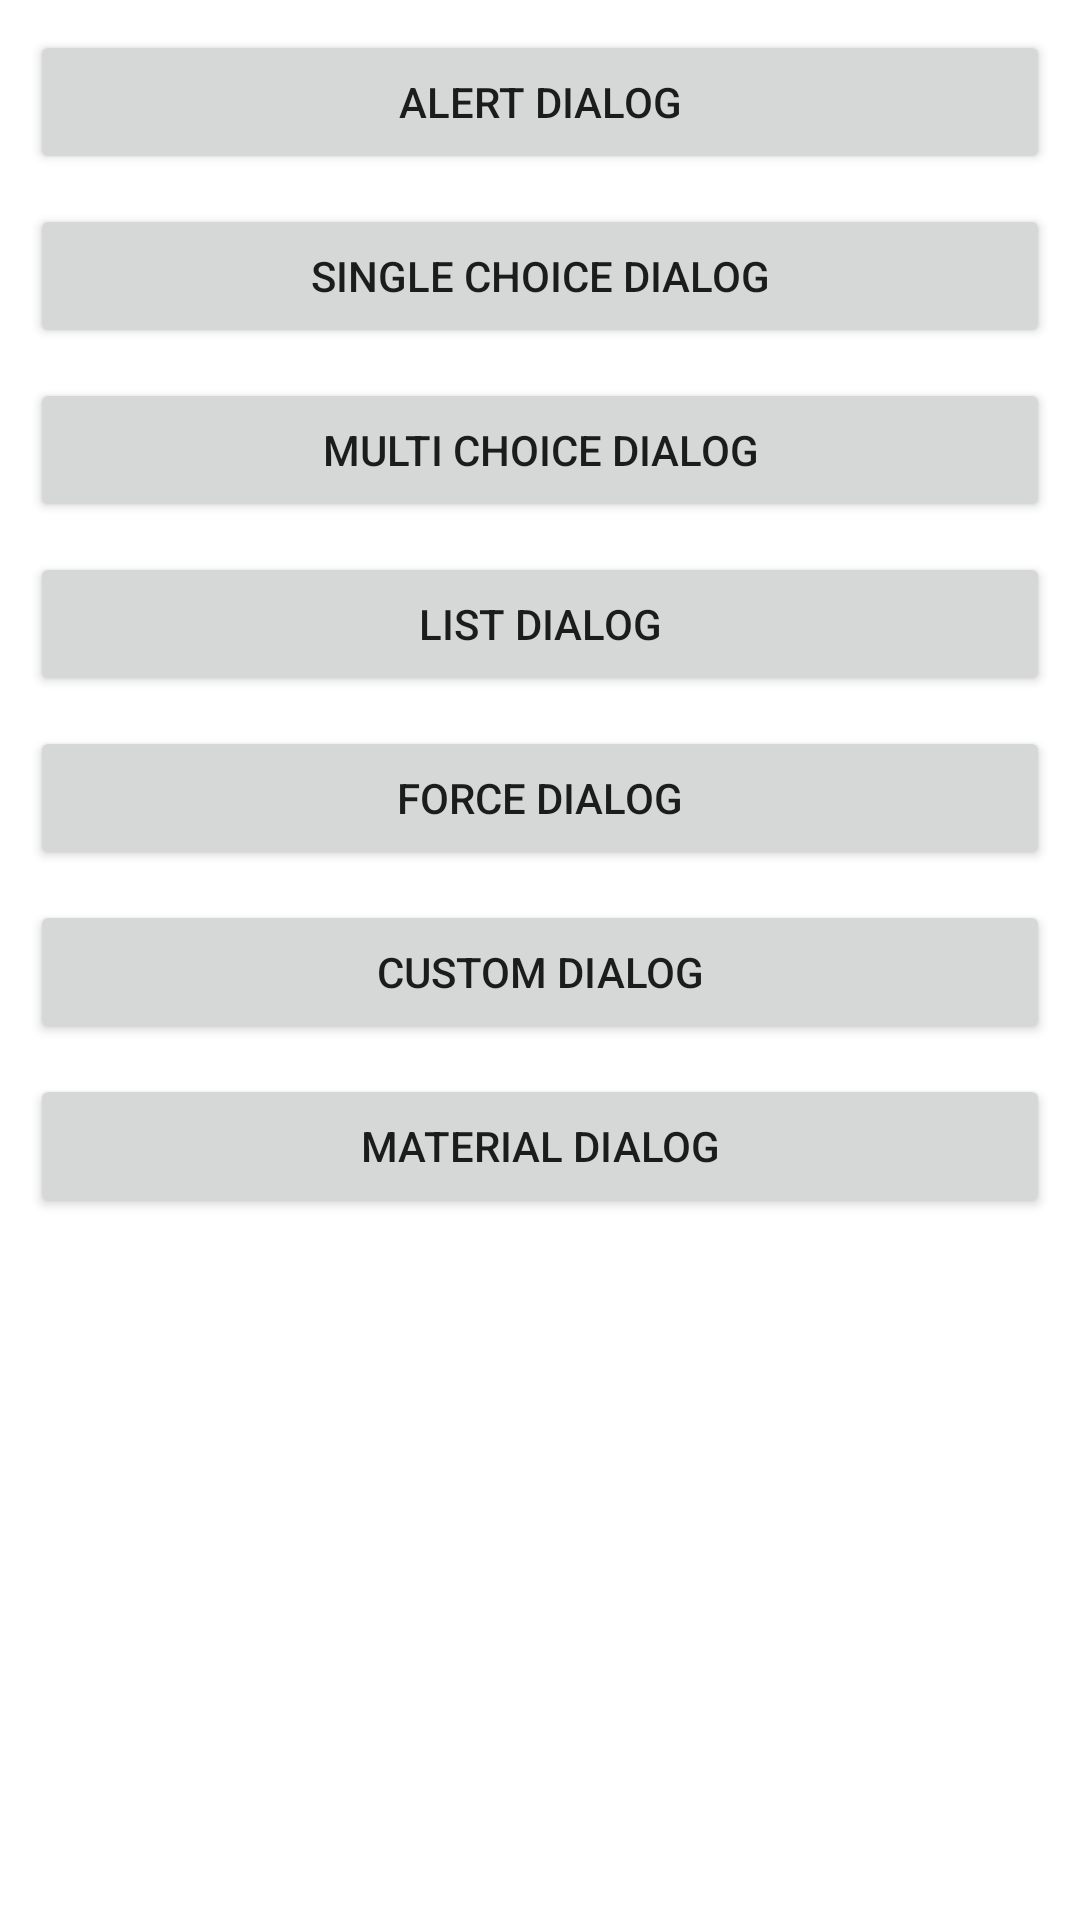

Here is an Android app screen rendered from its layout file. Give the layout XML and the strings, colors and styles it references.
<!-- AndroidManifest.xml: application theme Theme.Task -->
<!-- res/layout/activity_dialog.xml -->
<?xml version="1.0" encoding="utf-8"?>
<androidx.constraintlayout.widget.ConstraintLayout xmlns:android="http://schemas.android.com/apk/res/android"
    xmlns:app="http://schemas.android.com/apk/res-auto"
    xmlns:tools="http://schemas.android.com/tools"
    android:id="@+id/main"
    android:layout_width="match_parent"
    android:layout_height="match_parent"
    tools:context=".dialog.DialogActivity">

    <Button
        android:id="@+id/alertDialog"
        android:layout_width="match_parent"
        android:layout_height="wrap_content"
        android:layout_margin="10dp"
        android:text="Alert Dialog"
        app:layout_constraintEnd_toEndOf="parent"
        app:layout_constraintStart_toStartOf="parent"
        app:layout_constraintTop_toTopOf="parent" />

    <Button
        android:id="@+id/itemDialog"
        android:layout_width="match_parent"
        android:layout_height="wrap_content"
        android:layout_margin="10dp"
        android:text="Single choice Dialog"
        app:layout_constraintEnd_toEndOf="parent"
        app:layout_constraintStart_toStartOf="parent"
        app:layout_constraintTop_toBottomOf="@id/alertDialog" />

    <Button
        android:id="@+id/multiChoiceDialog"
        android:layout_width="match_parent"
        android:layout_height="wrap_content"
        android:layout_margin="10dp"
        android:text="Multi choice Dialog"
        app:layout_constraintEnd_toEndOf="parent"
        app:layout_constraintStart_toStartOf="parent"
        app:layout_constraintTop_toBottomOf="@id/itemDialog" />

    <Button
        android:id="@+id/listDialog"
        android:layout_width="match_parent"
        android:layout_height="wrap_content"
        android:layout_margin="10dp"
        android:text="list Dialog"
        app:layout_constraintEnd_toEndOf="parent"
        app:layout_constraintStart_toStartOf="parent"
        app:layout_constraintTop_toBottomOf="@id/multiChoiceDialog" />

    <Button
        android:id="@+id/forceDialog"
        android:layout_width="match_parent"
        android:layout_height="wrap_content"
        android:layout_margin="10dp"
        android:text="force Dialog"
        app:layout_constraintEnd_toEndOf="parent"
        app:layout_constraintStart_toStartOf="parent"
        app:layout_constraintTop_toBottomOf="@id/listDialog" />

    <Button
        android:id="@+id/customDialog"
        android:layout_width="match_parent"
        android:layout_height="wrap_content"
        android:layout_margin="10dp"
        android:text="custom Dialog"
        app:layout_constraintEnd_toEndOf="parent"
        app:layout_constraintStart_toStartOf="parent"
        app:layout_constraintTop_toBottomOf="@id/forceDialog" />

    <Button
        android:id="@+id/materialDialog"
        android:layout_width="match_parent"
        android:layout_height="wrap_content"
        android:layout_margin="10dp"
        android:text="Material Dialog"
        app:layout_constraintEnd_toEndOf="parent"
        app:layout_constraintStart_toStartOf="parent"
        app:layout_constraintTop_toBottomOf="@id/customDialog" />

</androidx.constraintlayout.widget.ConstraintLayout>
<!-- resources referenced by this layout -->
<resources>
  <style name="Theme.Task" parent="Theme.MaterialComponents.DayNight.NoActionBar">
          
          <item name="colorPrimary">@color/purple_500</item>
          <item name="colorPrimaryVariant">@color/purple_700</item>
          <item name="colorOnPrimary">@color/white</item>
          
          <item name="colorSecondary">@color/teal_200</item>
          <item name="colorSecondaryVariant">@color/teal_700</item>
          <item name="colorOnSecondary">@color/black</item>
          
          <item name="android:statusBarColor">?attr/colorPrimaryVariant</item>
          
          
          <item name="colorControlNormal">@color/black</item>
      </style>
  <color name="purple_500">#FF6200EE</color>
  <color name="purple_700">#FF3700B3</color>
  <color name="white">#FFFFFFFF</color>
  <color name="teal_200">#FF03DAC5</color>
  <color name="teal_700">#FF018786</color>
  <color name="black">#FF000000</color>
</resources>
